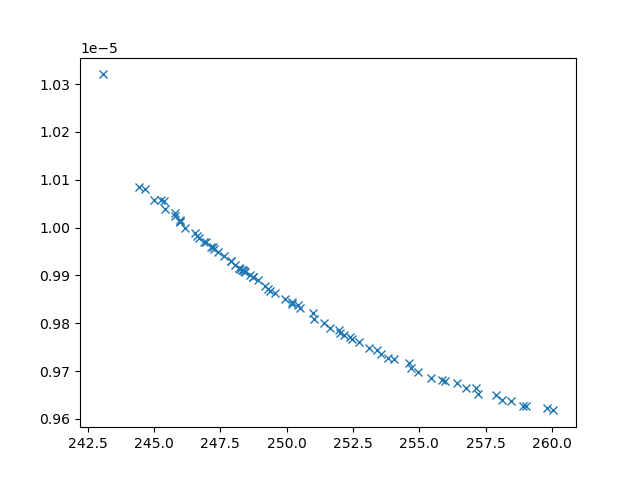

The data file committed next to this chart (first rows):
xline_all_values, yline_all_values, X_all_values, obj1, obj2, obj3, inc
244.4, 1.0085169695004545e-05, [np.float64(4.403295971147123), 0.1, 10,…, 244.4, 1.0085169695004545e-05, 31731783, 0
243.1, 1.0320146076880958e-05, [10, 0.1, np.float64(1.7544549167448134)…, 243.1, 1.0320146076880958e-05, 44704755, 0
254.7, 9.705593105207148e-06, [0.1, np.float64(5.803759085876232), np.…, 254.7, 9.705593105207148e-06, 3424172, 0
246.2, 9.99980077997059e-06, [np.float64(3.335317948627921), np.float…, 246.2, 9.99980077997059e-06, 13306880, 0
254, 9.725241771252503e-06, [np.float64(3.170201275167107), np.float…, 254, 9.725241771252503e-06, 3453238, 0
257.2, 9.653224465940226e-06, [np.float64(2.073535145510928), np.float…, 257.2, 9.653224465940226e-06, 2694598, 0
249.3, 9.87189992753447e-06, [np.float64(1.7579933174333748), np.floa…, 249.3, 9.87189992753447e-06, 5993244, 0
256.8, 9.665450985812725e-06, [np.float64(2.1437390481502856), np.floa…, 256.8, 9.665450985812725e-06, 2765754, 0
255.4, 9.686669392089178e-06, [0.1, np.float64(6.451805316409929), np.…, 255.4, 9.686669392089178e-06, 3267382, 0
255, 9.698691433183323e-06, [np.float64(0.11333741469038072), np.flo…, 255, 9.698691433183323e-06, 3318600, 0
252.7, 9.760145636065214e-06, [np.float64(1.9473608215997538), np.floa…, 252.7, 9.760145636065214e-06, 4221622, 0
245.8, 1.0031095641641941e-05, [np.float64(4.88113239871911), np.float6…, 245.8, 1.0031095641641941e-05, 27460044, 0
257.9, 9.649885446762032e-06, [np.float64(1.6057757879221999), np.floa…, 257.9, 9.649885446762032e-06, 2401032, 0
256.4, 9.674239481522948e-06, [np.float64(3.1636136068769574), np.floa…, 256.4, 9.674239481522948e-06, 2651584, 0
246.6, 9.982343360091211e-06, [np.float64(4.128890619817028), np.float…, 246.6, 9.982343360091211e-06, 12219489, 0
251.4, 9.801321194543617e-06, [np.float64(2.2174232245745396), np.floa…, 251.4, 9.801321194543617e-06, 4885765, 0
259.8, 9.622037059564461e-06, [np.float64(0.8052225647291266), 10, np.…, 259.8, 9.622037059564461e-06, 2241938, 0
253.1, 9.74737355750017e-06, [np.float64(3.1925076442448668), np.floa…, 253.1, 9.74737355750017e-06, 3636327, 0
258.5, 9.637544739880753e-06, [np.float64(1.543510452409849), np.float…, 258.5, 9.637544739880753e-06, 2396965, 0
245.4, 1.0038568110415652e-05, [np.float64(4.320329093411735), np.float…, 245.4, 1.0038568110415652e-05, 25564327, 0
248.9, 9.889511194729755e-06, [np.float64(4.050514124646677), np.float…, 248.9, 9.889511194729755e-06, 7188445, 0
251.6, 9.790765419598559e-06, [np.float64(1.498158959953297), np.float…, 251.6, 9.790765419598559e-06, 4261164, 0
245.4, 1.005508804588558e-05, [np.float64(5.758942970592885), 0.1, np.…, 245.4, 1.005508804588558e-05, 31162978, 0
258.1, 9.6406112117069e-06, [np.float64(1.9222858053471819), np.floa…, 258.1, 9.6406112117069e-06, 2473341, 0
245, 1.0058605850545463e-05, [np.float64(4.620293113457339), np.float…, 245, 1.0058605850545463e-05, 26043822, 0
248.4, 9.906163972770012e-06, [np.float64(2.874279097172061), np.float…, 248.4, 9.906163972770012e-06, 7471904, 0
252, 9.779472942054774e-06, [np.float64(1.8166105996980715), np.floa…, 252, 9.779472942054774e-06, 4159734, 0
248.3, 9.911894167920276e-06, [np.float64(2.742474603476506), np.float…, 248.3, 9.911894167920276e-06, 7676899, 0
250.2, 9.8403347243628e-06, [np.float64(2.9597608519688205), np.floa…, 250.2, 9.8403347243628e-06, 5133189, 0
258.9, 9.627636310962852e-06, [np.float64(2.017178826559512), np.float…, 258.9, 9.627636310962852e-06, 2398460, 0
251, 9.822054717687011e-06, [np.float64(7.21872334608498), np.float6…, 251, 9.822054717687011e-06, 5819743, 0
249.9, 9.850976882374417e-06, [np.float64(3.5134139079396007), np.floa…, 249.9, 9.850976882374417e-06, 5946934, 0
250.5, 9.831677951921904e-06, [np.float64(4.1588108620631425), np.floa…, 250.5, 9.831677951921904e-06, 5530192, 0
252.4, 9.770337106926757e-06, [np.float64(0.9031853249578736), np.floa…, 252.4, 9.770337106926757e-06, 4190515, 0
246.9, 9.969804193715717e-06, [np.float64(4.586702533712651), np.float…, 246.9, 9.969804193715717e-06, 11358765, 0
253.8, 9.72745410119433e-06, [np.float64(3.3016300872647335), np.floa…, 253.8, 9.72745410119433e-06, 3402919, 0
259, 9.626400975123932e-06, [np.float64(1.915075745883662), np.float…, 259, 9.626400975123932e-06, 2365952, 0
248, 9.922226382620577e-06, [np.float64(2.7989401168722887), np.floa…, 248, 9.922226382620577e-06, 8163278, 0
252, 9.786438274293079e-06, [np.float64(5.04224687470834), np.float6…, 252, 9.786438274293079e-06, 4700250, 0
256, 9.679873275400296e-06, [np.float64(3.737657497435643), np.float…, 256, 9.679873275400296e-06, 2893484, 0
246.7, 9.978943181302545e-06, [np.float64(3.296265674075424), np.float…, 246.7, 9.978943181302545e-06, 11533680, 0
246, 1.0016371405961123e-05, [np.float64(5.296482543208996), np.float…, 246, 1.0016371405961123e-05, 16983736, 0
249.6, 9.862860595402624e-06, [np.float64(3.8864918815365486), np.floa…, 249.6, 9.862860595402624e-06, 5983802, 0
253.6, 9.73562058453848e-06, [np.float64(0.6365320629036502), np.floa…, 253.6, 9.73562058453848e-06, 3738327, 0
248.7, 9.896294488761464e-06, [np.float64(3.74286270745241), np.float6…, 248.7, 9.896294488761464e-06, 7327343, 0
255.8, 9.681611174853854e-06, [np.float64(4.046323502052166), np.float…, 255.8, 9.681611174853854e-06, 3516364, 0
252.4, 9.767367376638327e-06, [np.float64(1.05613144868416), np.float6…, 252.4, 9.767367376638327e-06, 4116488, 0
247.7, 9.940321433268785e-06, [np.float64(3.415261513234964), np.float…, 247.7, 9.940321433268785e-06, 9422802, 0
246, 1.0012195226717047e-05, [np.float64(4.135373054617825), np.float…, 246, 1.0012195226717047e-05, 15742378, 0
250.2, 9.845127615847783e-06, [np.float64(2.934225187104784), np.float…, 250.2, 9.845127615847783e-06, 6062219, 0
246.5, 9.989451896379883e-06, [np.float64(4.787951865448171), np.float…, 246.5, 9.989451896379883e-06, 13132372, 0
248.2, 9.915529738575159e-06, [np.float64(2.96602477515163), np.float6…, 248.2, 9.915529738575159e-06, 7913230, 0
251, 9.809777414951526e-06, [np.float64(3.8542182708945347), np.floa…, 251, 9.809777414951526e-06, 4670081, 0
245.8, 1.0024332642957507e-05, [np.float64(5.508359766196014), np.float…, 245.8, 1.0024332642957507e-05, 18876327, 0
246.9, 9.970309707198615e-06, [np.float64(3.7888351981738158), np.floa…, 246.9, 9.970309707198615e-06, 11018815, 0
247.4, 9.949760874748578e-06, [np.float64(3.797785553648655), np.float…, 247.4, 9.949760874748578e-06, 9953818, 0
248.6, 9.900653682128195e-06, [np.float64(3.908764595284524), np.float…, 248.6, 9.900653682128195e-06, 7425495, 0
257.1, 9.664513870111149e-06, [np.float64(1.6247228140380439), np.floa…, 257.1, 9.664513870111149e-06, 2468669, 0
248.4, 9.909486462469888e-06, [np.float64(3.203598412091865), np.float…, 248.4, 9.909486462469888e-06, 7722027, 0
247.2, 9.959698356163497e-06, [np.float64(3.745621910621541), np.float…, 247.2, 9.959698356163497e-06, 10995582, 0
... 17 more rows
